Image classification data set "img_for_training" (ishitamed19/EEG-Correlates-of-Genetic-Predisposition-to-Alcoholism-using-Deep-Learning on GitHub). Class labels (2): alcoholic, control.

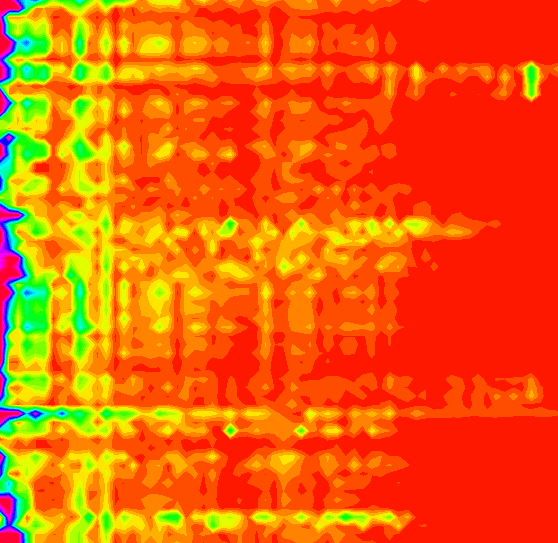
Label: alcoholic

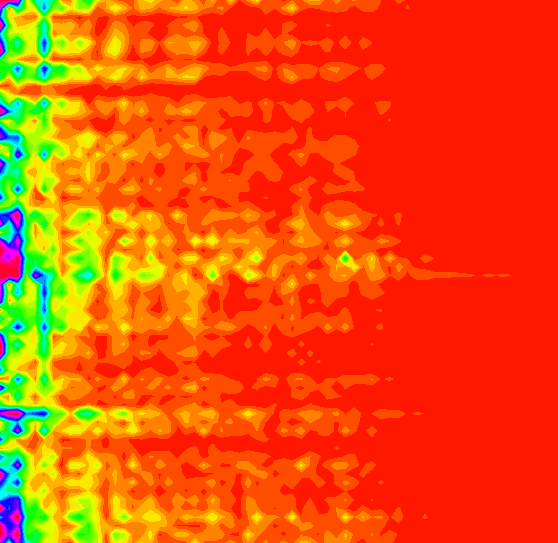
Label: alcoholic

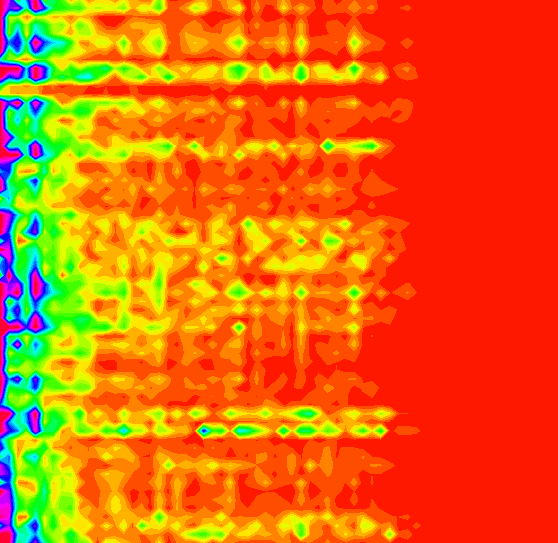
Label: control

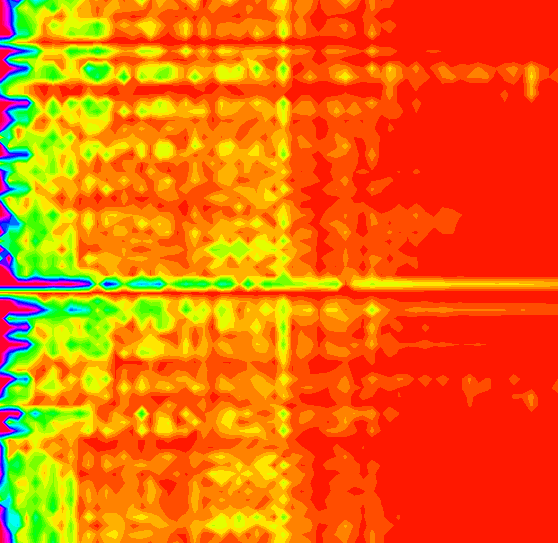
Label: control

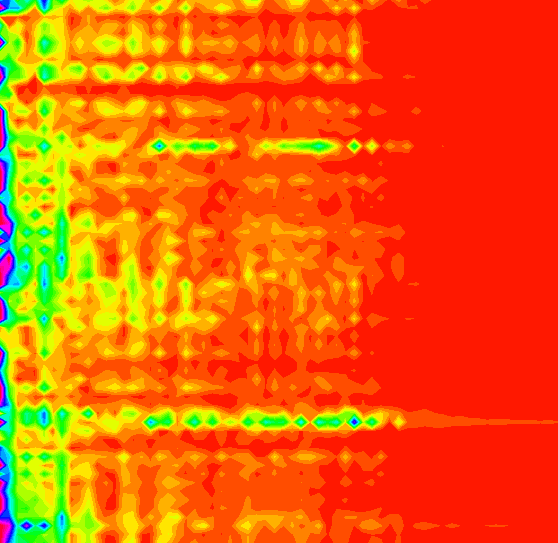
Label: alcoholic

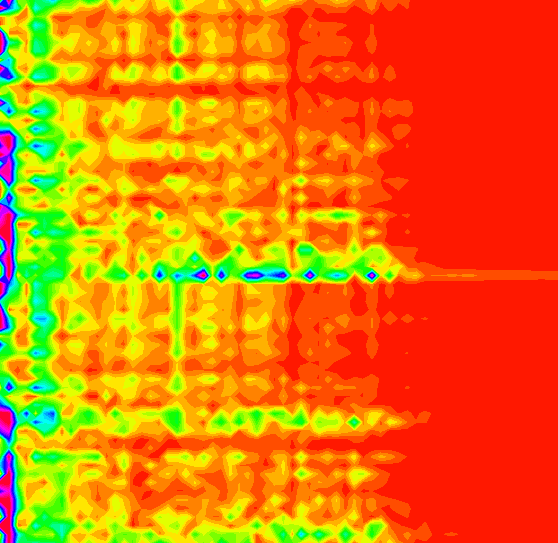
Label: control
